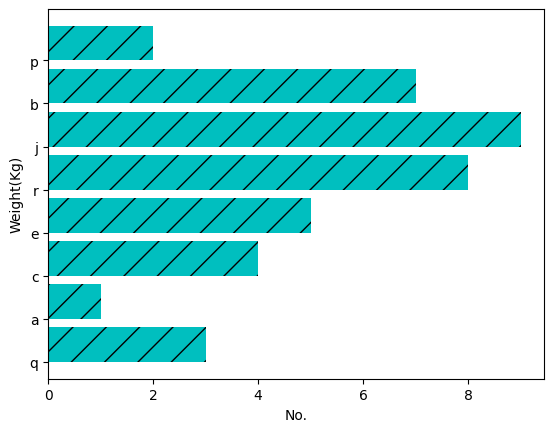

Generate this figure with matplotlib:
# coding:utf-8
import matplotlib as mpl
import matplotlib.pyplot as plt

mpl.rcParams["font.sans-serif"] = ["SimHei"]
mpl.rcParams["axes.unicode_minus"] = False

x = [1, 2, 3, 4, 5, 6, 7, 8]
y = [3, 1, 4, 5, 8, 9, 7, 2]
plt.barh(x, y, align="edge", color='c', tick_label=[
    'q', 'a', 'c', 'e', 'r', 'j', 'b', 'p'], hatch='/')
plt.xlabel("No.")
plt.ylabel("Weight(Kg)")

plt.show()
